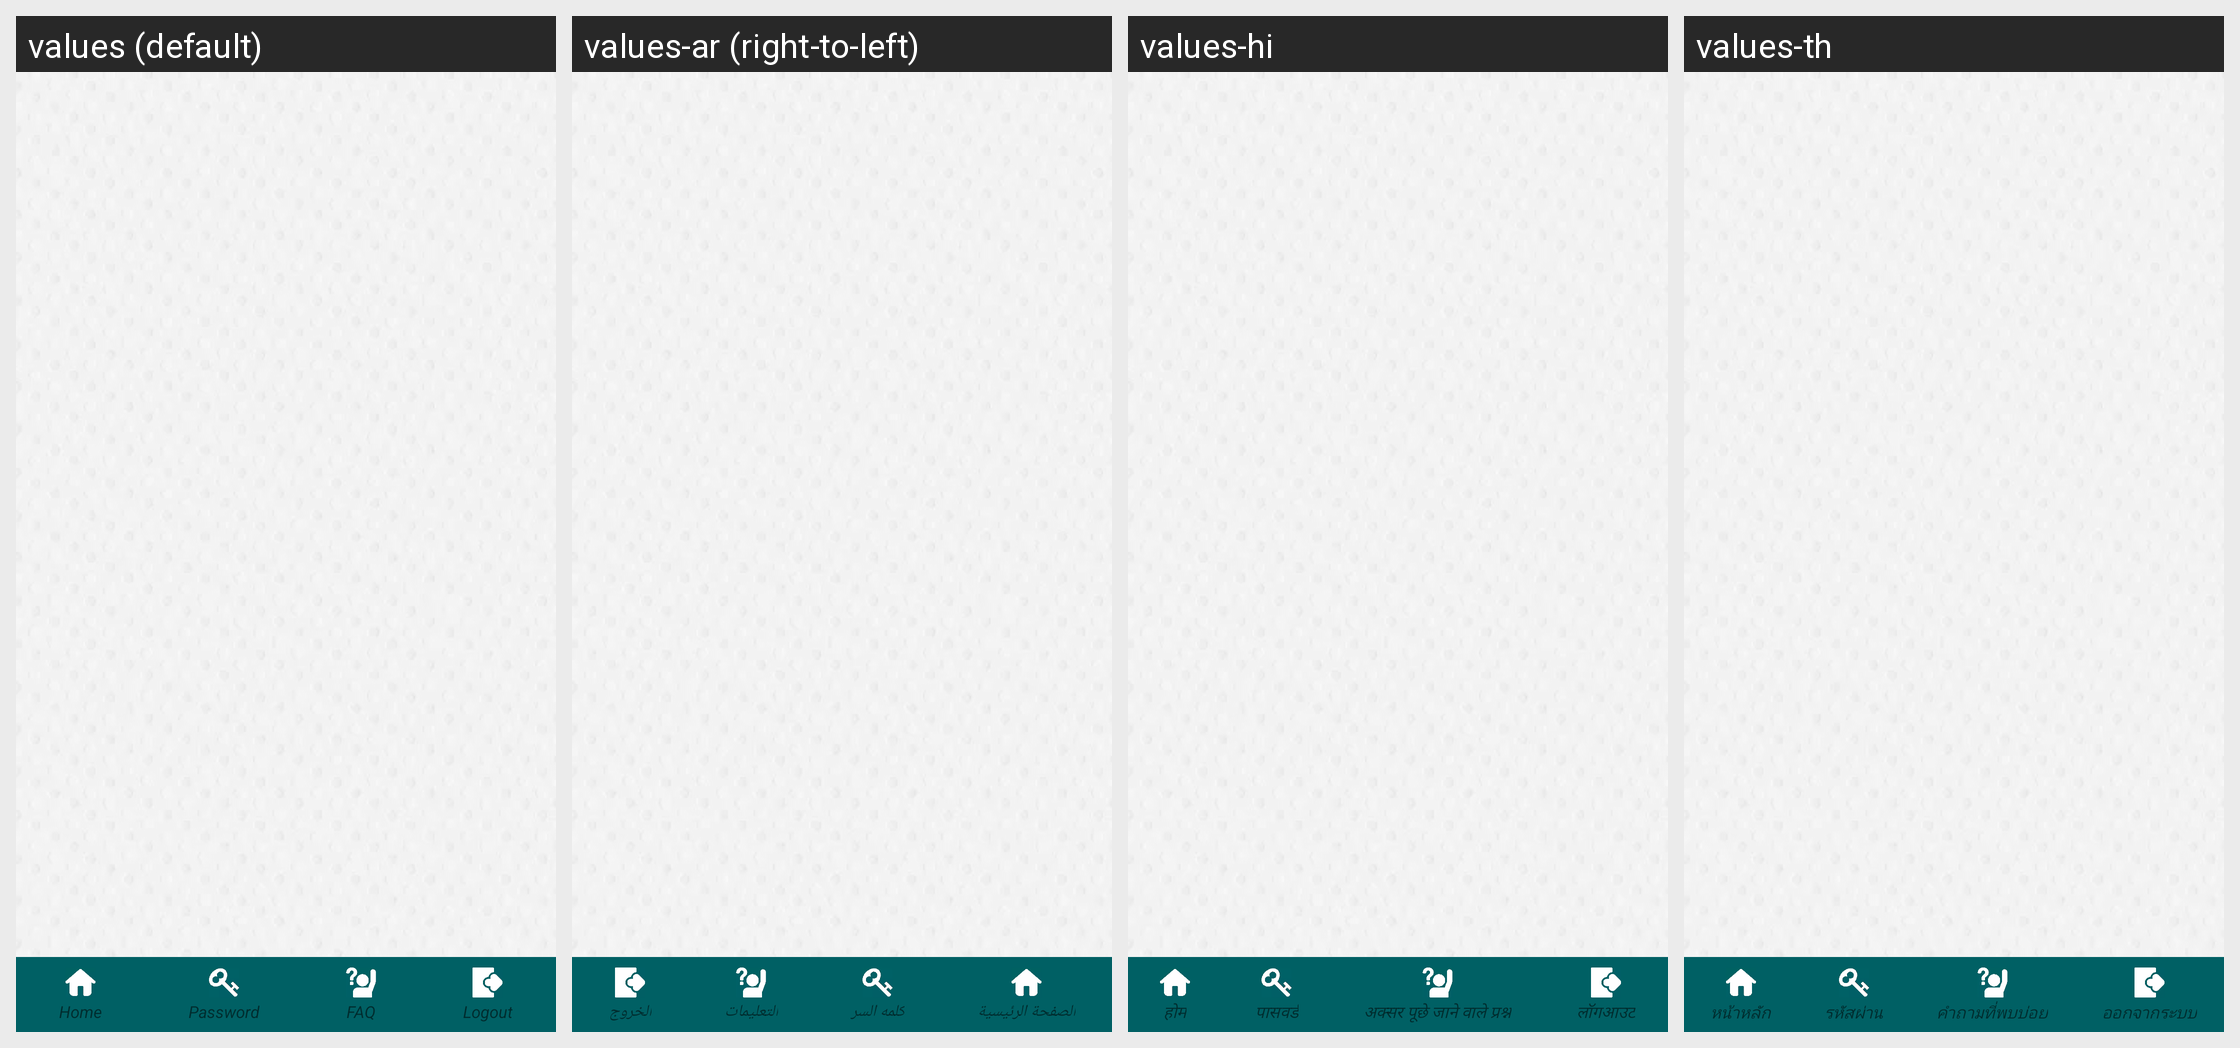

This grid shows one Android layout under several languages. Give, for every string resource on the screen, its name, the default text and each shown locale's text.
Android screen res/layout/activity_dates_list_sngpr.xml rendered under 4 locales, left to right: values (default), values-ar (right-to-left), values-hi, values-th. Device: Nexus 5 (rendered at 1080×1920; each locale shown at half size, 540×960, under a caption strip naming it); theme AppTheme.FullScreen.
Other locales in the repository, not shown: values-de, values-es, values-fr, values-it, values-ms, values-si.
Strings drawn on this screen, with the default value and each locale's value (text and hints the layout hard-codes, and strings that could not be matched under every locale, appear in the picture but are not listed):

home
  values: Home
  values-ar: الصفحة الرئيسية
  values-hi: होम
  values-th: หน้าหลัก

txt_password
  values: Password
  values-ar: كلمه السر
  values-hi: पासवर्ड
  values-th: รหัสผ่าน

faq
  values: FAQ
  values-ar: التعليمات
  values-hi: अक्सर पूछे जाने वाले प्रश्न
  values-th: คำถามที่พบบ่อย

txt_menu_logout
  values: Logout
  values-ar: الخروج
  values-hi: लॉगआउट
  values-th: ออกจากระบบ
